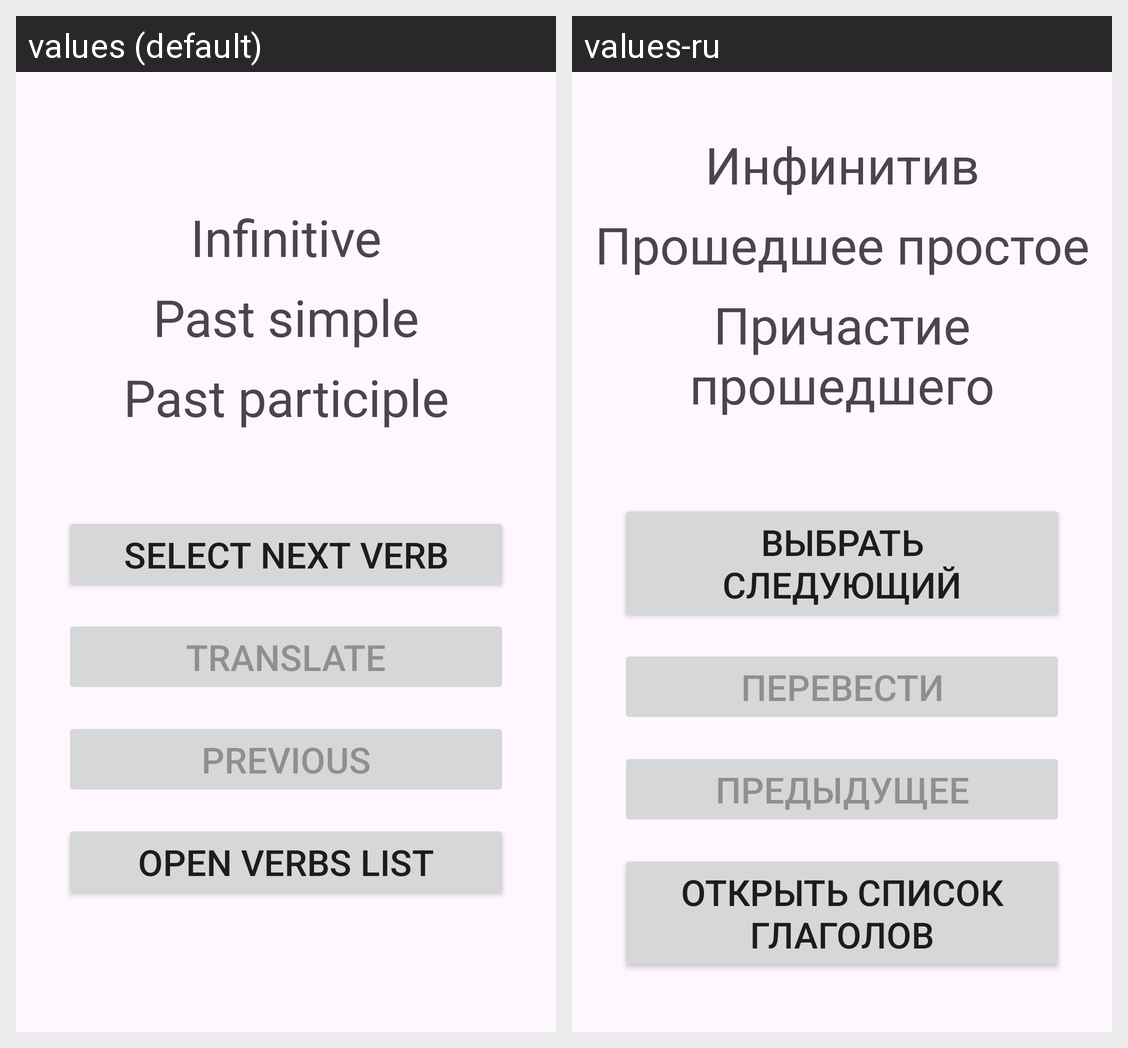

Locale-by-locale string values for the Android screen shown in this grid:
Android screen res/layout/activity_main.xml rendered under 2 locales, left to right: values (default), values-ru. Device: Nexus 5 (rendered at 1080×1920; each locale shown at half size, 540×960, under a caption strip naming it); theme Theme.IrregularVerbs.
Strings drawn on this screen, with the default value and each locale's value (text and hints the layout hard-codes, and strings that could not be matched under every locale, appear in the picture but are not listed):

infinitive
  values: Infinitive
  values-ru: Инфинитив

past_simple
  values: Past simple
  values-ru: Прошедшее простое

past_participle
  values: Past participle
  values-ru: Причастие прошедшего

select_verb
  values: Select next verb
  values-ru: Выбрать следующий

translate
  values: Translate
  values-ru: Перевести

previous_verb
  values: Previous
  values-ru: Предыдущее

open_verbs_list
  values: Open verbs list
  values-ru: Открыть список глаголов
